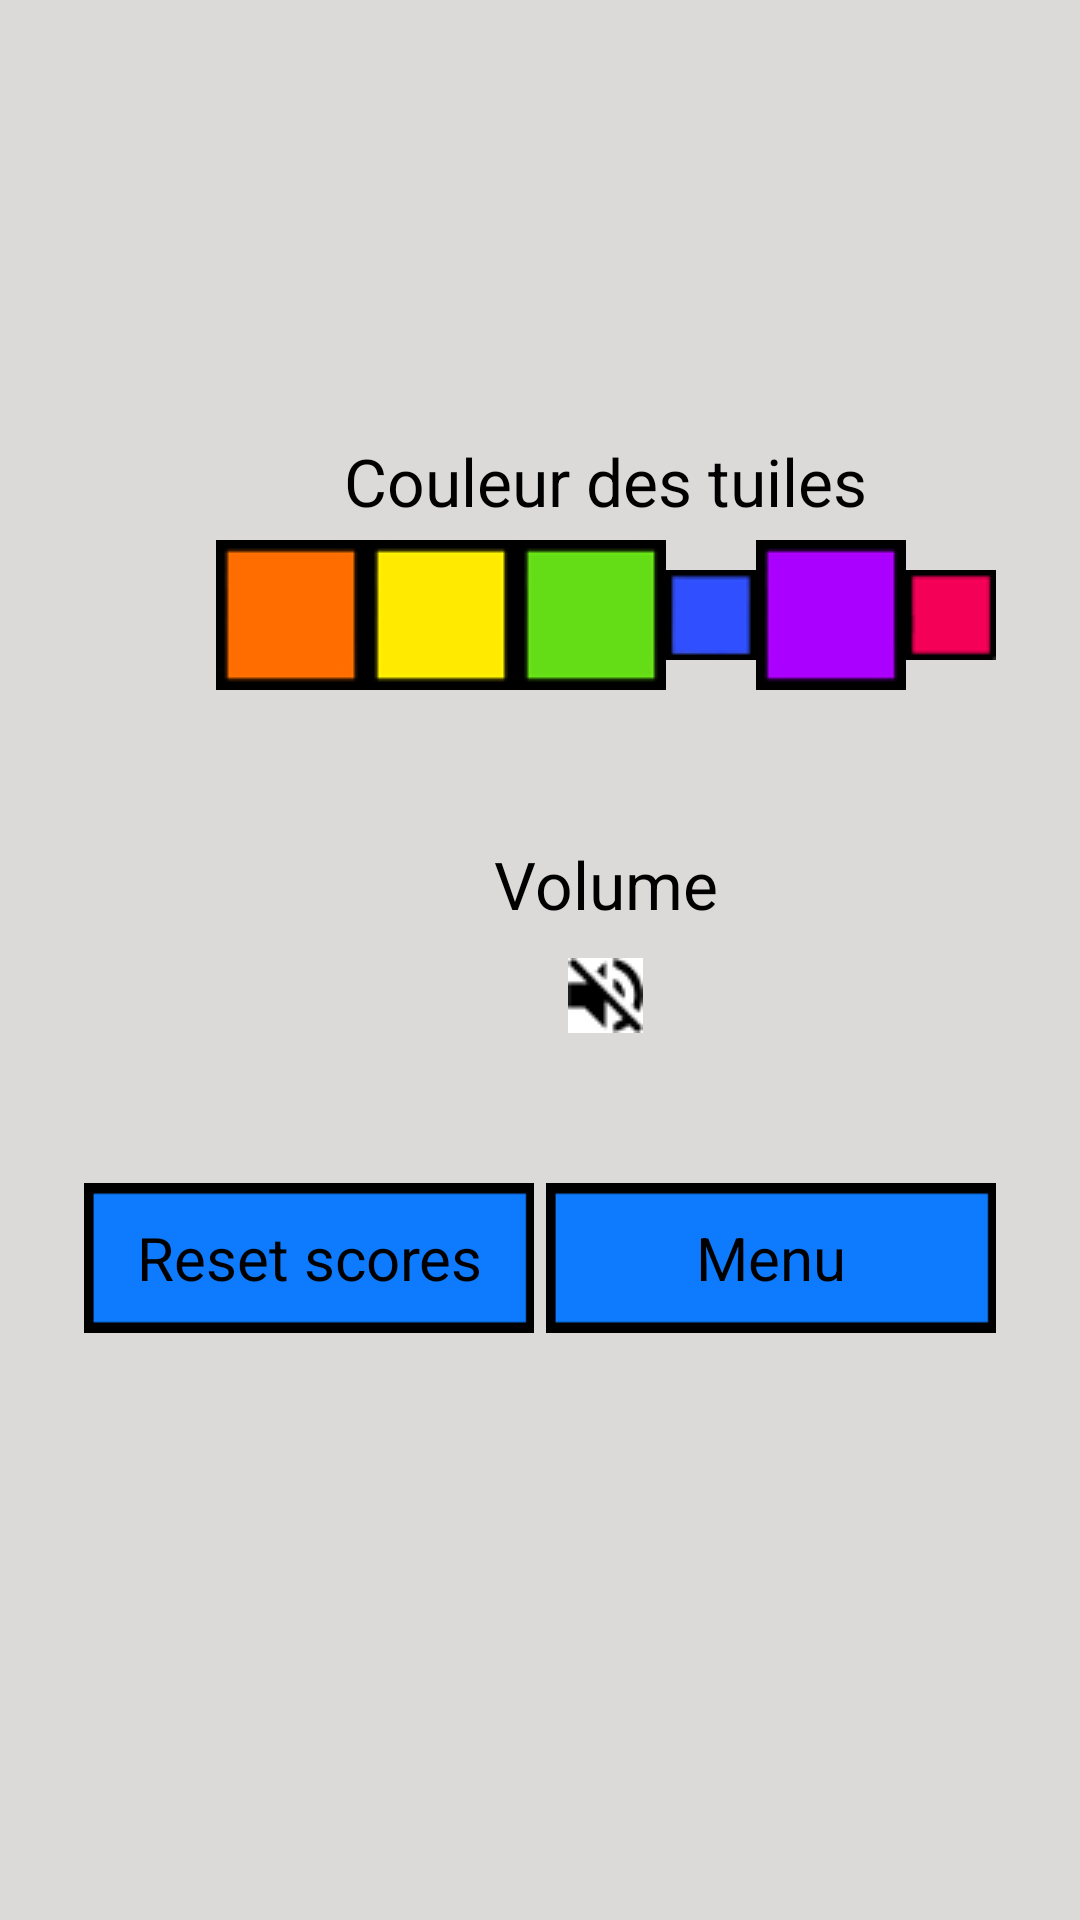

Reconstruct the res/layout file that produces this screen, plus the resources it refers to.
<!-- AndroidManifest.xml: application theme AppTheme -->
<!-- res/layout/activity_settings.xml -->
<?xml version="1.0" encoding="utf-8"?>
<RelativeLayout xmlns:android="http://schemas.android.com/apk/res/android"
    android:orientation="vertical"
    android:layout_width="match_parent"
    android:layout_height="match_parent"
    android:gravity="center"
    android:background="#dcd9d9"
    android:weightSum="1">


    <TextView
        android:layout_width="wrap_content"
        android:layout_height="wrap_content"
        android:textAppearance="?android:attr/textAppearanceLarge"
        android:text="@string/couleur_tuiles"
        android:id="@+id/textView"
        android:gravity="center_vertical|center_horizontal"
        android:layout_marginBottom="5dp"
        android:layout_centerHorizontal="true"/>

    <RadioGroup
        android:layout_width="wrap_content"
        android:layout_height="wrap_content"
        android:id="@+id/couleur"
        android:orientation="horizontal"
        android:gravity="center_vertical|center_horizontal"
        android:layout_below="@+id/textView"
        android:layout_centerHorizontal="true"
        android:layout_gravity="center"
        android:layout_marginBottom="50dp">

        <RadioButton
            android:layout_width="wrap_content"
            android:layout_height="wrap_content"
            android:id="@+id/orange"
            android:button="@drawable/orange" />

        <RadioButton
            android:layout_width="wrap_content"
            android:layout_height="wrap_content"
            android:id="@+id/jaune"
            android:button="@drawable/jaune" />

        <RadioButton
            android:layout_width="wrap_content"
            android:layout_height="wrap_content"
            android:id="@+id/vert"
            android:button="@drawable/vert"
            android:checked="false" />

        <RadioButton
            android:layout_width="wrap_content"
            android:layout_height="wrap_content"
            android:id="@+id/bleu"
            android:button="@drawable/bleu" />

        <RadioButton
            android:layout_width="wrap_content"
            android:layout_height="wrap_content"
            android:id="@+id/violet"
            android:button="@drawable/violet" />

        <RadioButton
            android:layout_width="wrap_content"
            android:layout_height="wrap_content"
            android:id="@+id/rose"
            android:button="@drawable/rose" />
    </RadioGroup>

    <TextView
        android:layout_width="wrap_content"
        android:layout_height="wrap_content"
        android:textAppearance="?android:attr/textAppearanceLarge"
        android:text="@string/volume"
        android:id="@+id/textView2"
        android:layout_below="@+id/couleur"
        android:layout_centerHorizontal="true"
        android:layout_marginBottom="10dp" />

    <CheckBox
        android:layout_width="wrap_content"
        android:layout_height="wrap_content"
        android:id="@+id/volume"
        android:layout_below="@+id/textView2"
        android:layout_centerHorizontal="true"
        android:layout_marginBottom="50dp"
        android:button="@drawable/boutonvolume" />

    <Button
        android:layout_width="150dp"
        android:layout_height="50dp"
        android:text="@string/bouton_retour_menu"
        android:id="@+id/retourMenu"
        android:background="@drawable/boutonmenu"
        android:layout_marginLeft="2dp"
        android:layout_alignTop="@+id/reset"
        android:layout_alignEnd="@+id/couleur"
        android:textSize="20sp" />

    <Button
        android:layout_width="150dp"
        android:layout_height="50dp"
        android:text="@string/bouton_reset"
        android:id="@+id/reset"
        android:background="@drawable/boutonmenu"
        android:layout_marginRight="2sp"
        android:layout_below="@+id/volume"
        android:layout_toStartOf="@+id/retourMenu"
        android:textSize="20sp"
        android:layout_marginBottom="50sp" />

</RelativeLayout>
<!-- resources referenced by this layout -->
<resources>
  <!-- drawable bleu (drawable) -->
  <?xml version="1.0" encoding="utf-8"?>
  <selector xmlns:android="http://schemas.android.com/apk/res/android">
      
           <item android:state_checked="true" android:drawable="@drawable/bleucheck" />
           <item android:state_checked="false" android:drawable="@drawable/bleuuncheck" />
      
      </selector>
  <!-- drawable boutonmenu (drawable) -->
  <?xml version="1.0" encoding="utf-8"?>
  <selector xmlns:android="http://schemas.android.com/apk/res/android">
      
  	<item android:drawable="@drawable/bouton" android:state_pressed="false"/>
      <item android:drawable="@drawable/boutonselect" android:state_pressed="true"/>
  
  </selector>
  <!-- drawable boutonvolume (drawable) -->
  <?xml version="1.0" encoding="utf-8"?>
  <selector xmlns:android="http://schemas.android.com/apk/res/android">
      
           <item android:state_checked="true" android:drawable="@drawable/volume" />
           <item android:state_checked="false" android:drawable="@drawable/volumecoupe" />
      
      </selector>
  <!-- drawable jaune (drawable) -->
  <?xml version="1.0" encoding="utf-8"?>
  <selector xmlns:android="http://schemas.android.com/apk/res/android">
      
           <item android:state_checked="true" android:drawable="@drawable/jaunecheck" />
           <item android:state_checked="false" android:drawable="@drawable/jauneuncheck" />
      
      </selector>
  <!-- drawable orange (drawable) -->
  <?xml version="1.0" encoding="utf-8"?>
  <selector xmlns:android="http://schemas.android.com/apk/res/android">
      
           <item android:state_checked="true" android:drawable="@drawable/orangecheck" />
           <item android:state_checked="false" android:drawable="@drawable/orangeuncheck" />
      
      </selector>
  <!-- drawable rose (drawable) -->
  <?xml version="1.0" encoding="utf-8"?>
  <selector xmlns:android="http://schemas.android.com/apk/res/android">
      
           <item android:state_checked="true" android:drawable="@drawable/rosecheck" />
           <item android:state_checked="false" android:drawable="@drawable/roseuncheck" />
      
      </selector>
  <!-- drawable vert (drawable) -->
  <?xml version="1.0" encoding="utf-8"?>
  <selector xmlns:android="http://schemas.android.com/apk/res/android">
      
           <item android:state_checked="true" android:drawable="@drawable/vertcheck" />
           <item android:state_checked="false" android:drawable="@drawable/vertuncheck" />
      
      </selector>
  <!-- drawable violet (drawable) -->
  <?xml version="1.0" encoding="utf-8"?>
  <selector xmlns:android="http://schemas.android.com/apk/res/android">
      
           <item android:state_checked="true" android:drawable="@drawable/violetcheck" />
           <item android:state_checked="false" android:drawable="@drawable/violetuncheck" />
      
      </selector>
  <string name="bouton_reset"> Reset scores </string>
  <string name="bouton_retour_menu"> Menu </string>
  <string name="couleur_tuiles">Couleur des tuiles </string>
  <string name="volume">Volume</string>
  <style name="AppTheme" parent="android:Theme.Holo.Light.DarkActionBar">
          
      </style>
  <!-- drawable bleucheck: jpeg bitmap (drawable, 3952 bytes) -->
  <!-- drawable bleuuncheck: jpeg bitmap (drawable, 1631 bytes) -->
  <!-- drawable bouton: jpeg bitmap (drawable, 4055 bytes) -->
  <!-- drawable volume: png bitmap (drawable, 690 bytes) -->
  <!-- drawable volumecoupe: jpeg bitmap (drawable, 4231 bytes) -->
  <!-- drawable jaunecheck: jpeg bitmap (drawable, 4206 bytes) -->
  <!-- drawable jauneuncheck: jpeg bitmap (drawable, 1971 bytes) -->
  <!-- drawable orangecheck: jpeg bitmap (drawable, 2398 bytes) -->
  <!-- drawable rosecheck: jpeg bitmap (drawable, 2044 bytes) -->
  <!-- drawable roseuncheck: jpeg bitmap (drawable, 1482 bytes) -->
  <!-- drawable vertcheck: jpeg bitmap (drawable, 2435 bytes) -->
  <!-- drawable vertuncheck: jpeg bitmap (drawable, 2015 bytes) -->
  <!-- drawable violetcheck: jpeg bitmap (drawable, 2399 bytes) -->
</resources>
